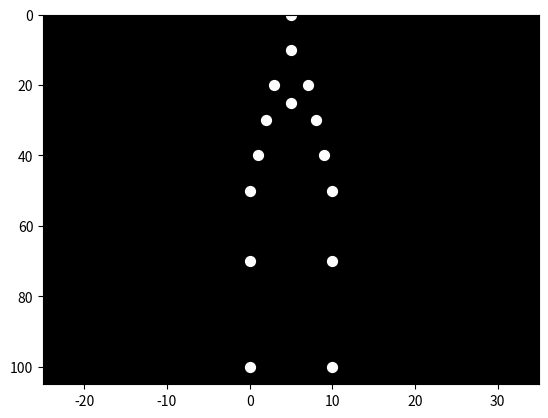

Write the Python code that produced this figure.

import numpy as np
import matplotlib.pyplot as plt
from matplotlib.animation import FuncAnimation

# Define standing positions
points_standing = np.array([
    [5, 0],   # head
    [5, 10],  # neck
    [3, 20],  # left shoulder
    [7, 20],  # right shoulder
    [2, 30],  # left elbow
    [8, 30],  # right elbow
    [1, 40],  # left wrist
    [9, 40],  # right wrist
    [5, 25],  # torso center
    [0, 50],  # left hip
    [10, 50], # right hip
    [0, 70],  # left knee
    [10, 70], # right knee
    [0, 100], # left ankle
    [10, 100] # right ankle
])

# Define seated positions
# For upper body, shift down by 30 units
shift = 30
points_seated = points_standing.copy()
points_seated[:9, 1] += shift  # shift y for head to torso center
# For hips, move to y=80
points_seated[9, 1] = 80  # left hip
points_seated[10, 1] = 80 # right hip
# For knees, set to calculated positions
points_seated[11] = [-17.32, 90]  # left knee
points_seated[12] = [27.32, 90]   # right knee
# Ankles remain the same

# Set up the figure
fig, ax = plt.subplots()
ax.set_facecolor('black')
ax.set_xlim(-25, 35)
ax.set_ylim(0, 105)
ax.invert_yaxis()

# Create scatter plot
scatter = ax.scatter(points_standing[:,0], points_standing[:,1], c='white', s=50)

# Number of frames
N = 100

# Update function
def update(frame):
    t = frame / (N - 1)
    points = points_standing * (1 - t) + points_seated * t
    scatter.set_offsets(points)
    return scatter,

# Create animation
ani = FuncAnimation(fig, update, frames=N, interval=50, blit=True)

# Show the animation
plt.show()
